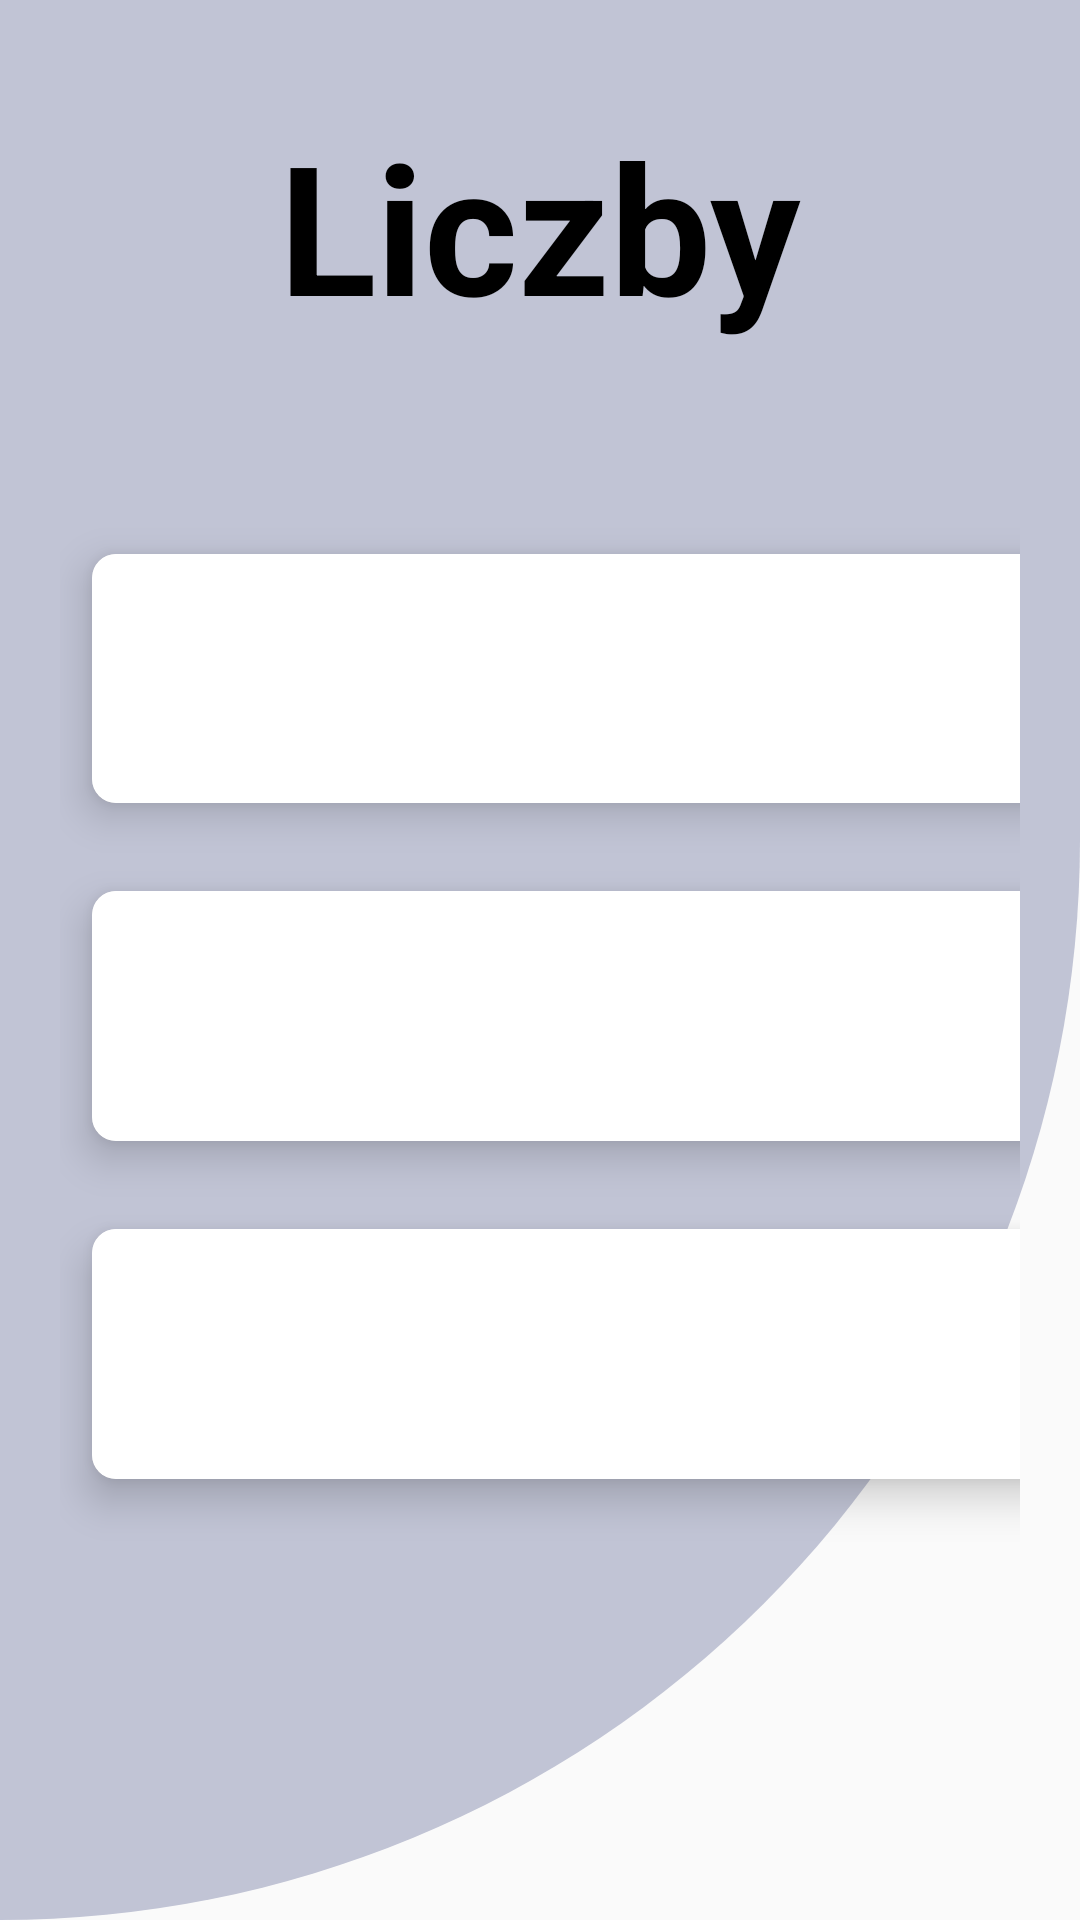

Android layout source for this screen:
<!-- AndroidManifest.xml: application theme Theme.AppCompat.Light -->
<!-- res/layout/fragment_memory_quiz.xml -->
<?xml version="1.0" encoding="utf-8"?>
<RelativeLayout xmlns:android="http://schemas.android.com/apk/res/android"
    xmlns:app="http://schemas.android.com/apk/res-auto"
    xmlns:tools="http://schemas.android.com/tools"
    android:id="@+id/panel"
    android:layout_width="match_parent"
    android:layout_height="match_parent"
    android:background="@drawable/cut_card_background"
    tools:context=".fragments.MemoryQuizFragment">

    <TextView
        android:id="@+id/number"
        android:layout_width="match_parent"
        android:layout_height="150dp"
        android:text="Liczby"
        android:gravity="center"
        android:textAlignment="center"
        android:textColor="@color/colorBlack"
        android:textSize="60sp"
        android:textStyle="bold" />

    <GridLayout
        android:layout_width="match_parent"
        android:layout_height="match_parent"
        android:layout_below="@id/number"
        android:layout_margin="20dp"
        android:layout_marginTop="20dp"
        android:columnCount="3"
        android:rowCount="4">

        <androidx.cardview.widget.CardView
            android:id="@+id/seven"
            android:layout_width="wrap_content"
            android:layout_height="wrap_content"
            android:layout_row="0"
            android:layout_rowWeight="1"
            android:layout_column="0"
            android:layout_columnWeight="1"
            android:layout_gravity="fill"
            app:cardCornerRadius="8dp"
            app:cardElevation="8dp"
            app:cardUseCompatPadding="true">


                <Button
                    android:id="@+id/sevenN"
                    android:layout_width="match_parent"
                    android:layout_height="match_parent"
                    android:layout_gravity="center_vertical|center_horizontal"
                    android:text="7"
                    android:background="@color/white"
                    android:textColor="@color/colorBlack"
                    android:textSize="50sp" />

        </androidx.cardview.widget.CardView>

        <androidx.cardview.widget.CardView
            android:id="@+id/eight"
            android:layout_width="wrap_content"
            android:layout_height="wrap_content"
            android:layout_row="0"
            android:layout_rowWeight="1"
            android:layout_column="1"
            android:layout_columnWeight="1"
            android:layout_gravity="fill"
            app:cardCornerRadius="8dp"
            app:cardElevation="8dp"
            app:cardUseCompatPadding="true">

                <Button
                    android:id="@+id/eightN"
                    android:layout_width="match_parent"
                    android:layout_height="match_parent"
                    android:background="@color/white"
                    android:layout_gravity="center_vertical|center_horizontal"
                    android:text="8"
                    android:textColor="@color/colorBlack"
                    android:textSize="50sp"
                    android:gravity="center"/>


        </androidx.cardview.widget.CardView>

        <androidx.cardview.widget.CardView
            android:id="@+id/nine"
            android:layout_width="wrap_content"
            android:layout_height="wrap_content"
            android:layout_row="0"
            android:layout_rowWeight="1"
            android:layout_column="2"
            android:layout_columnWeight="1"
            android:layout_gravity="fill"
            app:cardCornerRadius="8dp"
            app:cardElevation="8dp"
            app:cardUseCompatPadding="true">

            <Button
                android:id="@+id/nineN"
                android:layout_width="match_parent"
                android:layout_height="match_parent"
                android:background="@color/white"
                android:layout_gravity="center_vertical|center_horizontal"
                android:text="9"
                android:textColor="@color/colorBlack"
                android:textSize="50sp"
                android:gravity="center"/>


        </androidx.cardview.widget.CardView>


        <androidx.cardview.widget.CardView
            android:id="@+id/six"
            android:layout_width="wrap_content"
            android:layout_height="wrap_content"
            android:layout_row="1"
            android:layout_rowWeight="1"
            android:layout_column="0"
            android:layout_columnWeight="1"
            android:layout_gravity="fill"
            app:cardCornerRadius="8dp"
            app:cardElevation="8dp"
            app:cardUseCompatPadding="true">

            <Button
                android:id="@+id/sixN"
                android:layout_width="match_parent"
                android:layout_height="match_parent"
                android:background="@color/white"
                android:layout_gravity="center_vertical|center_horizontal"
                android:text="6"
                android:textColor="@color/colorBlack"
                android:textSize="50sp"
                android:gravity="center"/>

        </androidx.cardview.widget.CardView>

        <androidx.cardview.widget.CardView
            android:id="@+id/five"
            android:layout_width="wrap_content"
            android:layout_height="wrap_content"
            android:layout_row="1"
            android:layout_rowWeight="1"
            android:layout_column="1"
            android:layout_columnWeight="1"
            android:layout_gravity="fill"
            app:cardCornerRadius="8dp"
            app:cardElevation="8dp"
            app:cardUseCompatPadding="true">

            <Button
                android:id="@+id/fiveN"
                android:layout_width="match_parent"
                android:layout_height="match_parent"
                android:background="@color/white"
                android:layout_gravity="center_vertical|center_horizontal"
                android:text="5"
                android:textColor="@color/colorBlack"
                android:textSize="50sp"
                android:gravity="center"/>

        </androidx.cardview.widget.CardView>

        <androidx.cardview.widget.CardView
            android:id="@+id/four"
            android:layout_width="wrap_content"
            android:layout_height="wrap_content"
            android:layout_row="1"
            android:layout_rowWeight="1"
            android:layout_column="2"
            android:layout_columnWeight="1"
            android:layout_gravity="fill"
            app:cardCornerRadius="8dp"
            app:cardElevation="8dp"
            app:cardUseCompatPadding="true">

            <Button
                android:id="@+id/fourN"
                android:layout_width="match_parent"
                android:layout_height="match_parent"
                android:background="@color/white"
                android:layout_gravity="center_vertical|center_horizontal"
                android:text="4"
                android:textColor="@color/colorBlack"
                android:textSize="50sp"
                android:gravity="center"/>

        </androidx.cardview.widget.CardView>


        <androidx.cardview.widget.CardView
            android:id="@+id/three"
            android:layout_width="wrap_content"
            android:layout_height="wrap_content"
            android:layout_row="2"
            android:layout_rowWeight="1"
            android:layout_column="0"
            android:layout_columnWeight="1"
            android:layout_gravity="fill"
            app:cardCornerRadius="8dp"
            app:cardElevation="8dp"
            app:cardUseCompatPadding="true">

            <Button
                android:id="@+id/threeN"
                android:layout_width="match_parent"
                android:layout_height="match_parent"
                android:background="@color/white"
                android:layout_gravity="center_vertical|center_horizontal"
                android:text="3"
                android:textColor="@color/colorBlack"
                android:textSize="50sp"
                android:gravity="center"/>

        </androidx.cardview.widget.CardView>

        <androidx.cardview.widget.CardView
            android:id="@+id/two"
            android:layout_width="wrap_content"
            android:layout_height="wrap_content"
            android:layout_row="2"
            android:layout_rowWeight="1"
            android:layout_column="1"
            android:layout_columnWeight="1"
            android:layout_gravity="fill"
            app:cardCornerRadius="8dp"
            app:cardElevation="8dp"
            app:cardUseCompatPadding="true">

            <Button
                android:id="@+id/twoN"
                android:layout_width="match_parent"
                android:layout_height="match_parent"
                android:background="@color/white"
                android:layout_gravity="center_vertical|center_horizontal"
                android:text="2"
                android:textColor="@color/colorBlack"
                android:textSize="50sp"
                android:gravity="center"/>

        </androidx.cardview.widget.CardView>

        <androidx.cardview.widget.CardView
            android:id="@+id/one"
            android:layout_width="wrap_content"
            android:layout_height="wrap_content"
            android:layout_row="2"
            android:layout_rowWeight="1"
            android:layout_column="2"
            android:layout_columnWeight="1"
            android:layout_gravity="fill"
            app:cardCornerRadius="8dp"
            app:cardElevation="8dp"
            app:cardUseCompatPadding="true">

            <Button
                android:id="@+id/oneN"
                android:layout_width="match_parent"
                android:layout_height="match_parent"
                android:background="@color/white"
                android:layout_gravity="center_vertical|center_horizontal"
                android:text="1"
                android:textColor="@color/colorBlack"
                android:textSize="50sp"
                android:gravity="center"/>

        </androidx.cardview.widget.CardView>

        <androidx.cardview.widget.CardView
            android:id="@+id/zero"
            android:layout_width="wrap_content"
            android:layout_height="wrap_content"
            android:layout_row="3"
            android:layout_rowWeight="1"
            android:layout_column="1"
            android:layout_columnWeight="1"
            android:layout_gravity="fill"
            app:cardCornerRadius="8dp"
            app:cardElevation="8dp"
            app:cardUseCompatPadding="true">

            <Button
                android:id="@+id/zeroN"
                android:layout_width="match_parent"
                android:layout_height="match_parent"
                android:background="@color/white"
                android:layout_gravity="center_vertical|center_horizontal"
                android:text="0"
                android:textColor="@color/colorBlack"
                android:textSize="50sp"
                android:gravity="center"/>

        </androidx.cardview.widget.CardView>


    </GridLayout>


</RelativeLayout>
<!-- resources referenced by this layout -->
<resources>
  <color name="colorBlack">#000000</color>
  <color name="white">#FFFFFFFF</color>
  <!-- drawable cut_card_background (drawable) -->
  <?xml version="1.0" encoding="utf-8"?>
  <shape xmlns:android="http://schemas.android.com/apk/res/android"
      android:shape= "rectangle">
  
      <solid android:color="#C1C4D5"/>
  
      <corners
          android:topLeftRadius="0dp"
          android:bottomLeftRadius="0dp"
          android:bottomRightRadius="400dp"
          android:topRightRadius="0dp"
        />
  
  </shape>
</resources>
